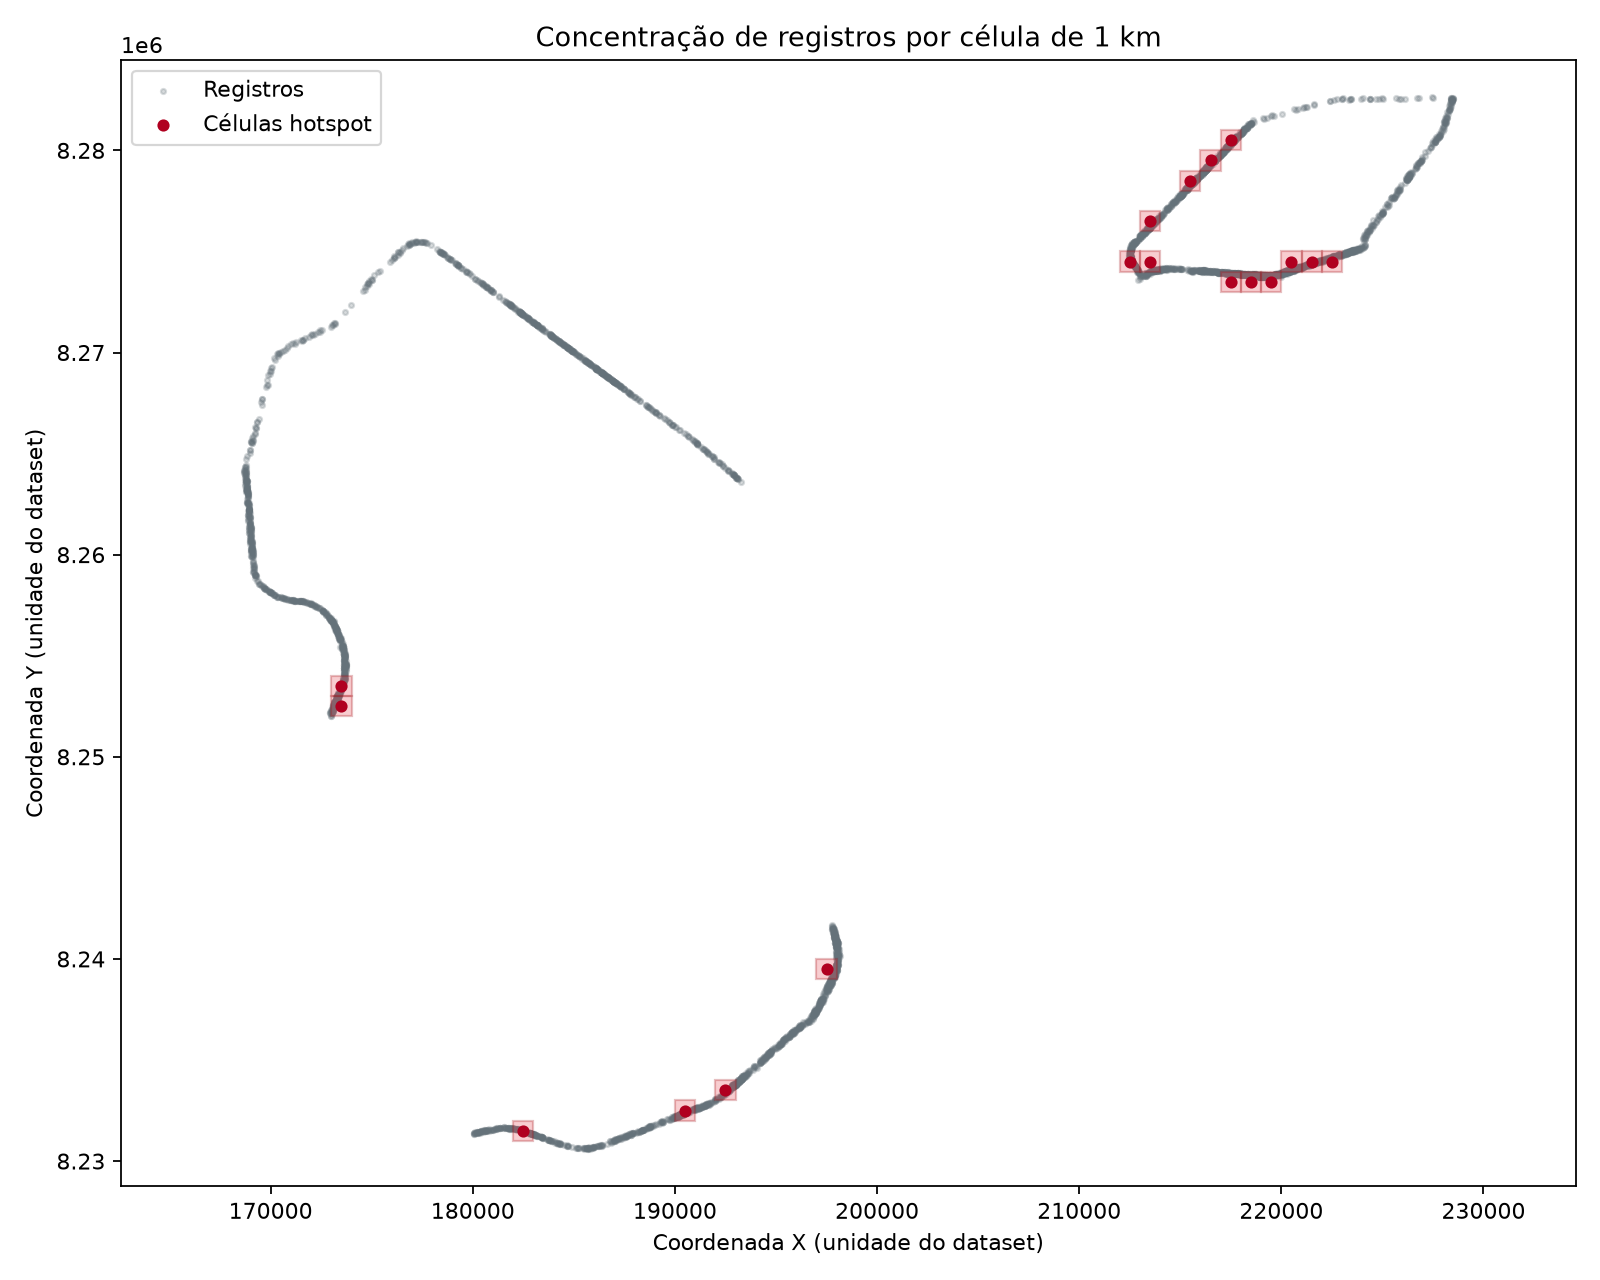

Source data for this figure (header and first rows):
cell_x, cell_y, registros, hotspot, x_centro_m, y_centro_m, tamanho_celula_m, limiar_percentil_90
219, 8273, 162, True, 219500, 8273500, 1000, 62.0
218, 8273, 151, True, 218500, 8273500, 1000, 62.0
220, 8274, 116, True, 220500, 8274500, 1000, 62.0
212, 8274, 107, True, 212500, 8274500, 1000, 62.0
217, 8273, 97, True, 217500, 8273500, 1000, 62.0
216, 8279, 90, True, 216500, 8279500, 1000, 62.0
217, 8280, 87, True, 217500, 8280500, 1000, 62.0
221, 8274, 86, True, 221500, 8274500, 1000, 62.0
215, 8278, 85, True, 215500, 8278500, 1000, 62.0
190, 8232, 76, True, 190500, 8232500, 1000, 62.0
213, 8276, 69, True, 213500, 8276500, 1000, 62.0
173, 8252, 68, True, 173500, 8252500, 1000, 62.0
192, 8233, 67, True, 192500, 8233500, 1000, 62.0
222, 8274, 63, True, 222500, 8274500, 1000, 62.0
182, 8231, 63, True, 182500, 8231500, 1000, 62.0
173, 8253, 62, True, 173500, 8253500, 1000, 62.0
197, 8239, 62, True, 197500, 8239500, 1000, 62.0
213, 8274, 62, True, 213500, 8274500, 1000, 62.0
197, 8238, 61, False, 197500, 8238500, 1000, 62.0
197, 8241, 58, False, 197500, 8241500, 1000, 62.0
212, 8275, 57, False, 212500, 8275500, 1000, 62.0
173, 8254, 56, False, 173500, 8254500, 1000, 62.0
184, 8270, 56, False, 184500, 8270500, 1000, 62.0
173, 8255, 54, False, 173500, 8255500, 1000, 62.0
191, 8232, 53, False, 191500, 8232500, 1000, 62.0
173, 8256, 51, False, 173500, 8256500, 1000, 62.0
168, 8263, 50, False, 168500, 8263500, 1000, 62.0
216, 8274, 49, False, 216500, 8274500, 1000, 62.0
193, 8234, 48, False, 193500, 8234500, 1000, 62.0
180, 8231, 46, False, 180500, 8231500, 1000, 62.0
198, 8240, 46, False, 198500, 8240500, 1000, 62.0
223, 8275, 46, False, 223500, 8275500, 1000, 62.0
186, 8268, 46, False, 186500, 8268500, 1000, 62.0
220, 8273, 45, False, 220500, 8273500, 1000, 62.0
214, 8277, 44, False, 214500, 8277500, 1000, 62.0
223, 8274, 42, False, 223500, 8274500, 1000, 62.0
194, 8235, 41, False, 194500, 8235500, 1000, 62.0
214, 8274, 41, False, 214500, 8274500, 1000, 62.0
197, 8237, 40, False, 197500, 8237500, 1000, 62.0
171, 8257, 39, False, 171500, 8257500, 1000, 62.0
196, 8237, 39, False, 196500, 8237500, 1000, 62.0
182, 8271, 38, False, 182500, 8271500, 1000, 62.0
181, 8231, 38, False, 181500, 8231500, 1000, 62.0
187, 8231, 38, False, 187500, 8231500, 1000, 62.0
183, 8231, 38, False, 183500, 8231500, 1000, 62.0
185, 8269, 37, False, 185500, 8269500, 1000, 62.0
195, 8236, 37, False, 195500, 8236500, 1000, 62.0
169, 8260, 37, False, 169500, 8260500, 1000, 62.0
168, 8262, 36, False, 168500, 8262500, 1000, 62.0
197, 8240, 36, False, 197500, 8240500, 1000, 62.0
188, 8231, 36, False, 188500, 8231500, 1000, 62.0
215, 8274, 35, False, 215500, 8274500, 1000, 62.0
218, 8281, 34, False, 218500, 8281500, 1000, 62.0
196, 8236, 34, False, 196500, 8236500, 1000, 62.0
185, 8230, 32, False, 185500, 8230500, 1000, 62.0
226, 8278, 31, False, 226500, 8278500, 1000, 62.0
228, 8282, 30, False, 228500, 8282500, 1000, 62.0
169, 8258, 30, False, 169500, 8258500, 1000, 62.0
172, 8257, 29, False, 172500, 8257500, 1000, 62.0
183, 8271, 29, False, 183500, 8271500, 1000, 62.0
... 94 more rows
